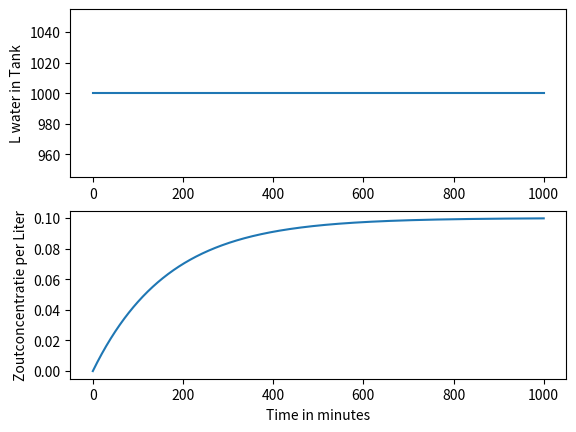

Python code for this plot:
import numpy
import matplotlib.pyplot

# Een tank bevat 1000 liter puur water.
# Vanaf t=0 vloeit er met een constante snelheid van 6 L/min een zoutoplossing de tank in.
# Het water in de tank wordt goed geroerd.
# Aan de andere kant van de tank stroomt er ook weer water weg met een snelheid van 6 L/min.
# De concentratie van het zout in de instromende oplossing is 0.1 kg/L.

# Bepaal mbv numerieke methoden het verloop in de tijd van de zoutconcentratie in de tank. Plot het verloop.

# aantal stappen dat we nemen. Één stap is één minuut.
num_steps = 1000

# hoeveelheid liter water in de tank
w = numpy.zeros(num_steps+1)
w[0] = 1000

# liters zoutmix in en liters uit de tank
l_in = 6
l_uit = 6


# hoeveelheid zout dat per stap in de tank komt. 0.1kg/L * 6L
v = 0.1 * l_in  # 0.6

# hoeveelheid zout in de tank op het begin moment.
z = [0]

# concentratie van zout in de tank
s = numpy.zeros(num_steps+1)

# De stap groote die we zetten.
t = numpy.arange(num_steps+1)
tstap = 1

# aanmaak van numpy array.
z = numpy.zeros(num_steps+1)

for step in range(num_steps):
    z[step+1] = z[step] + (v - (l_in/w[step]*z[step])) * tstap
    w[step+1] = w[step] + l_in - l_uit
    s[step+1] = z[step+1] / w[step+1]



def plot_me():
    axes_height = matplotlib.pyplot.subplot(211)
    matplotlib.pyplot.plot(t, w)
    axes_velocity = matplotlib.pyplot.subplot(212)
    matplotlib.pyplot.plot(t, s)
    axes_height.set_ylabel('L water in Tank')
    axes_velocity.set_ylabel('Zoutconcentratie per Liter')
    axes_velocity.set_xlabel('Time in minutes')
    matplotlib.pyplot.show()


plot_me()
